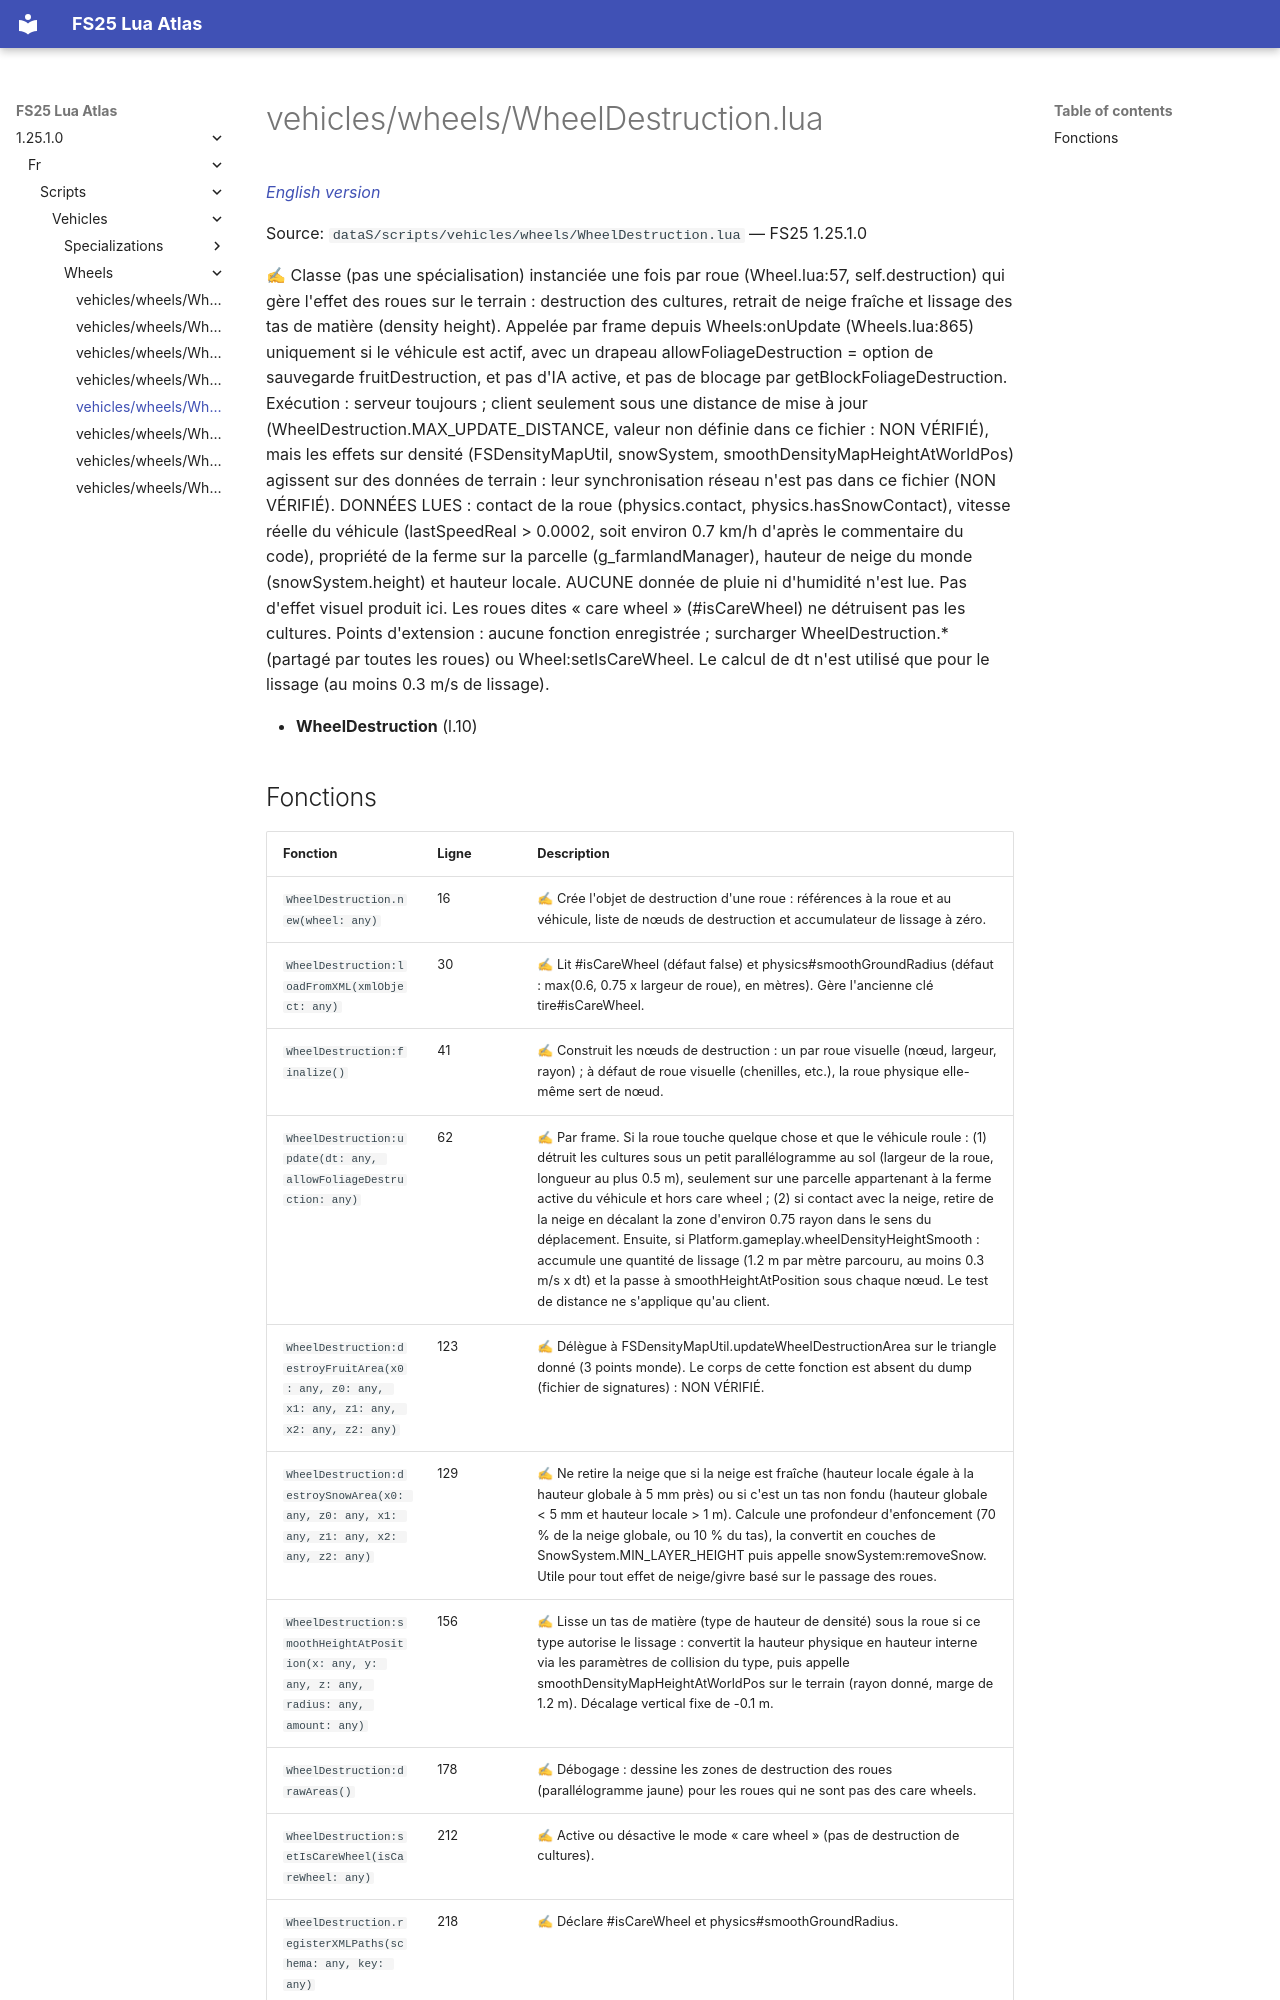

repository: Tim0219800/fs25-lua-atlas · page: 1.25.1.0/fr/scripts/vehicles/wheels/WheelDestruction.html · generator: mkdocs

# vehicles/wheels/WheelDestruction.lua

*[English version](../../../../scripts/vehicles/wheels/WheelDestruction.md)*

Source: `dataS/scripts/vehicles/wheels/WheelDestruction.lua` — FS25 1.25.1.0

✍ Classe (pas une spécialisation) instanciée une fois par roue (Wheel.lua:57, self.destruction) qui gère l'effet des roues sur le terrain : destruction des cultures, retrait de neige fraîche et lissage des tas de matière (density height). Appelée par frame depuis Wheels:onUpdate (Wheels.lua:865) uniquement si le véhicule est actif, avec un drapeau allowFoliageDestruction = option de sauvegarde fruitDestruction, et pas d'IA active, et pas de blocage par getBlockFoliageDestruction. Exécution : serveur toujours ; client seulement sous une distance de mise à jour (WheelDestruction.MAX_UPDATE_DISTANCE, valeur non définie dans ce fichier : NON VÉRIFIÉ), mais les effets sur densité (FSDensityMapUtil, snowSystem, smoothDensityMapHeightAtWorldPos) agissent sur des données de terrain : leur synchronisation réseau n'est pas dans ce fichier (NON VÉRIFIÉ). DONNÉES LUES : contact de la roue (physics.contact, physics.hasSnowContact), vitesse réelle du véhicule (lastSpeedReal > 0.0002, soit environ 0.7 km/h d'après le commentaire du code), propriété de la ferme sur la parcelle (g_farmlandManager), hauteur de neige du monde (snowSystem.height) et hauteur locale. AUCUNE donnée de pluie ni d'humidité n'est lue. Pas d'effet visuel produit ici. Les roues dites « care wheel » (#isCareWheel) ne détruisent pas les cultures. Points d'extension : aucune fonction enregistrée ; surcharger WheelDestruction.* (partagé par toutes les roues) ou Wheel:setIsCareWheel. Le calcul de dt n'est utilisé que pour le lissage (au moins 0.3 m/s de lissage).

- **WheelDestruction** (l.10)
